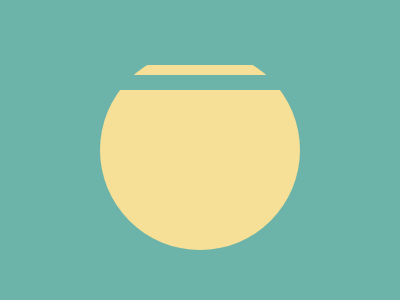

Write a web page that renders exactly this picture using CSS.

<!-- file: index.html -->
<!DOCTYPE html>
<html lang="en">
    <head>
        <title>CSS Battle</title>
        <meta charset="UTF-8"/>
        <link href="stylesheet.css" rel="stylesheet">
    </head>
    <body>
        <div class="form"></div>
        <div class="barres"></div>
    </body>
</html>

/* file: stylesheet.css */
body{
  margin: 0;
  background: #6CB3A9;
}

.form {
  width: 100%;
  height: 50%;
  background: #D25B70;
}

.form::before {
  content:"";
  width: 200px;
  height: 200px;
  background: #F6DF96;
  position: absolute;
  left: 100px;
  top: 50px;
  border-radius: 100%;
}

.barres {
  width: 100%;
  height: 15px;
  background: #6CB3A9;
  position: absolute;
  box-shadow: 0px 25px 0px #6CB3A9;
}

.barres::before {
  content:"";
  width: 100%;
  height: 15px;
  background: #6CB3A9;
  position: absolute;
  box-shadow: 0px 25px 0px #6CB3A9;
  top: 50px;
}